Run: headless pygame with SDL's dummy video driver; simulated clock (each Clock.tick advances the game by its frame time, no real sleeping); random seed 0; keys injected as events and as key.get_pressed() state; no mouse input.
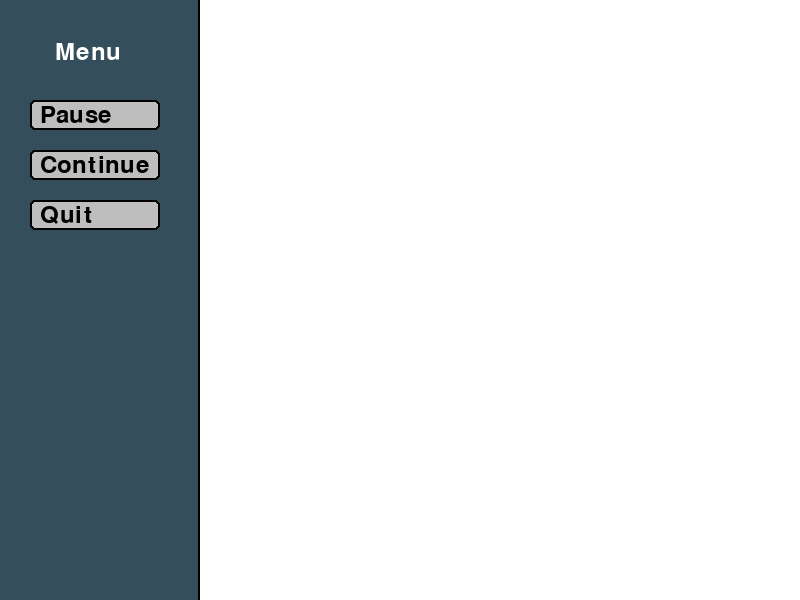
Frame 1 of 4 · flips 1–60 · no input
Frame 2 of 4 · flips 61–180 · tapped SPACE, RETURN · held RIGHT (→), D · screen unchanged from frame 1, image omitted
Frame 3 of 4 · flips 181–300 · held DOWN (↓), S · screen unchanged from frame 2, image omitted
Frame 4 of 4 · flips 301–420 · held LEFT (←), A, UP (↑), W · screen unchanged from frame 3, image omitted

The pygame program that drew these frames:

import pygame
import sys


class Button:
    def __init__(self,  text, x, y,enable):
        self.text = text
        self.x = x
        self.y = y
        self.enable = enable
        self.draw()
        
    def draw(self):
        bt_text = font.render(self.text,True, BLACK)
        self.bt_rect = pygame.rect.Rect((self.x,self.y), (130, 30))   
        pygame.draw.rect(screen, 'gray', self.bt_rect, 0, 5)
        pygame.draw.rect(screen, 'black', self.bt_rect, 2, 5)
        screen.blit(bt_text,(self.x+10,self.y+3))
    
    def is_clicked(self, event):
        return self.bt_rect.collidepoint(event.pos)

def draw_text(text, font, text_color, x, y):
    imgx = font.render(text, True, text_color)
    screen.blit(imgx, (x, y))
    return imgx


pygame.init()

font = pygame.font.Font(None, 36)
# Kích thước cửa sổ
window_width, window_height = 800, 600
screen = pygame.display.set_mode((window_width, window_height))
pygame.display.set_caption("Wumpus game")

# Màu sắc
WHITE = (255, 255, 255)
BLACK = (0, 0, 0)
GRAY = (150, 150, 150)
pri_color =(52, 78, 91)

# Kích thước và vị trí của menu
menu_width, menu_height = 200, window_height
menu_x, menu_y = 0, 0

# Kích thước và vị trí của màn hình chơi game
game_width, game_height = window_width - menu_width, window_height
game_x, game_y = menu_width, 0

# Độ dày của đường viền giữa menu và màn hình chơi game
border_thickness = 2
def draw_menu():
    
    pygame.draw.rect(screen, pri_color, (menu_x, menu_y, menu_width, menu_height))

    # Vẽ màn hình chơi game
    pygame.draw.rect(screen, WHITE, (game_x, game_y, game_width, game_height))

    # Vẽ đường viền giữa menu và màn hình chơi game
    pygame.draw.rect(screen, BLACK, (game_x - border_thickness, game_y - border_thickness,
                                    border_thickness, window_height + 2 * border_thickness), border_thickness)

    # vẽ các button của menu
    global button_pause, button_continue, button_quit
    button_pause = Button("Pause", 30, 100, True)
    button_continue = Button("Continue", 30, 150, True)
    button_quit = Button("Quit", 30, 200, True)

    menu_game = draw_text("Menu", font, WHITE, 55, 40)

    pygame.display.flip()

    
    


running = True
while running:
    for event in pygame.event.get():
        if event.type == pygame.QUIT:
            running = False

    screen.fill(WHITE)

    draw_menu()
    pygame.display.flip()

pygame.quit()
sys.exit()
